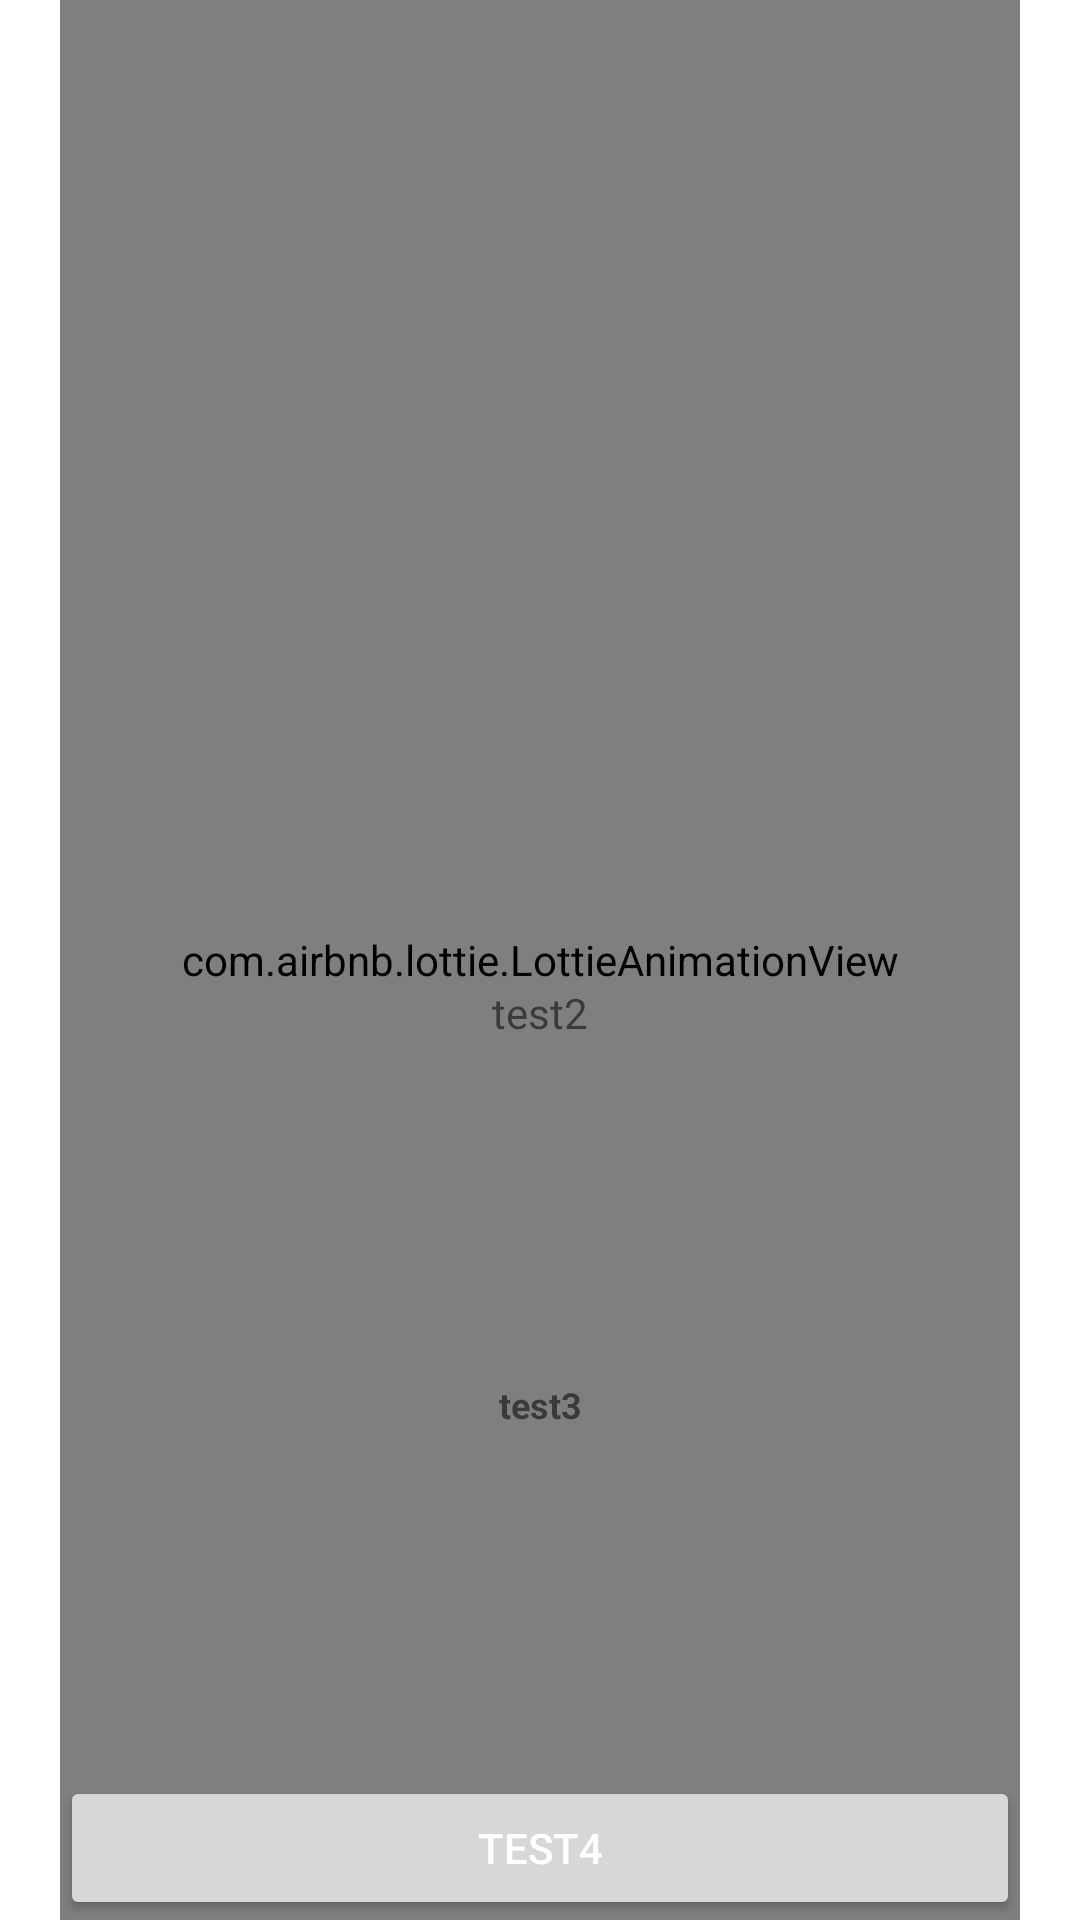

Reconstruct the res/layout file that produces this screen, plus the resources it refers to.
<!-- AndroidManifest.xml: application theme Theme.AndroidStudy_kotlin -->
<!-- res/layout/fragment_motion.xml -->
<?xml version="1.0" encoding="utf-8"?>
<androidx.constraintlayout.motion.widget.MotionLayout xmlns:android="http://schemas.android.com/apk/res/android"
    xmlns:app="http://schemas.android.com/apk/res-auto"
    xmlns:tools="http://schemas.android.com/tools"
    android:layout_width="match_parent"
    android:layout_height="match_parent"
    android:paddingStart="20dp"
    android:paddingEnd="20dp"
    app:layoutDescription="@xml/fragment_motion_scene"
    tools:context=".view.ui.test.MotionFragment">

    <TextView
        android:layout_width="0dp"
        android:layout_height="0dp"
        android:layout_marginStart="8dp"
        android:layout_marginTop="8dp"
        android:layout_marginEnd="8dp"
        android:layout_marginBottom="8dp"
        android:id="@+id/tv_update_top_title"
        android:gravity="center"
        android:text="test1"
        android:textSize="16sp"
        app:layout_constraintBottom_toTopOf="@+id/guideline_lottie_view"
        app:layout_constraintEnd_toEndOf="parent"
        app:layout_constraintStart_toStartOf="parent"
        app:layout_constraintTop_toTopOf="parent" />

    <com.airbnb.lottie.LottieAnimationView
        android:id="@+id/lottieAnimationView"
        android:layout_width="128dp"
        android:layout_height="128dp"
        app:layout_constraintBottom_toTopOf="@id/guideline_rocket_content"
        app:layout_constraintEnd_toEndOf="parent"
        app:layout_constraintHeight_percent="0.3"
        app:layout_constraintHorizontal_bias="0.5"
        app:layout_constraintStart_toStartOf="parent"
        app:layout_constraintTop_toTopOf="parent"
        app:lottie_autoPlay="true"
        app:lottie_loop="true"
        app:lottie_rawRes="@raw/airplane" />

    <androidx.constraintlayout.widget.Guideline
        android:layout_width="match_parent"
        android:layout_height="wrap_content"
        android:id="@+id/guideline_rocket_content"
        app:layout_constraintGuide_percent="0.5"
        android:orientation="horizontal"/>

    <androidx.constraintlayout.widget.Guideline
        android:id="@+id/guideline_lottie_view"
        android:layout_width="match_parent"
        android:layout_height="wrap_content"
        android:orientation="horizontal"
        app:layout_constraintGuide_begin="110dp" />

    <androidx.constraintlayout.widget.Guideline
        android:layout_width="match_parent"
        android:layout_height="wrap_content"
        android:id="@+id/guideline_text_content"
        app:layout_constraintGuide_percent="0.5"
        android:orientation="horizontal"/>

    <TextView
        android:id="@+id/tv_update_content1"
        android:layout_width="0dp"
        android:layout_height="0dp"
        android:layout_marginTop="8dp"
        android:gravity="center_horizontal"
        android:text="test2"
        android:textSize="14sp"
        app:layout_constraintBottom_toTopOf="@id/tv_update_content2"
        app:layout_constraintEnd_toEndOf="parent"
        app:layout_constraintStart_toStartOf="parent"
        app:layout_constraintTop_toBottomOf="@id/guideline_text_content" />

    <TextView
        android:id="@+id/tv_update_content2"
        android:layout_width="0dp"
        android:layout_height="0dp"
        android:gravity="center_horizontal"
        android:text="test3"
        android:textSize="12sp"
        android:textStyle="bold"
        app:layout_constraintBottom_toTopOf="@id/button_ok"
        app:layout_constraintEnd_toEndOf="parent"
        app:layout_constraintStart_toStartOf="parent"
        app:layout_constraintTop_toBottomOf="@id/tv_update_content1" />

    <Button
        android:id="@+id/button_ok"
        android:layout_width="0dp"
        android:layout_height="wrap_content"
        android:text="test4"
        android:textColor="#ffffff"
        app:layout_constraintBottom_toBottomOf="parent"
        app:layout_constraintEnd_toEndOf="parent"
        app:layout_constraintStart_toStartOf="parent" />
</androidx.constraintlayout.motion.widget.MotionLayout>
<!-- resources referenced by this layout -->
<resources>
  <style name="Theme.AndroidStudy_kotlin" parent="Theme.MaterialComponents.Light.NoActionBar">
          
          <item name="colorPrimary">@color/purple_500</item>
          <item name="colorPrimaryVariant">@color/purple_700</item>
          <item name="colorOnPrimary">@color/white</item>
          
          <item name="colorSecondary">@color/teal_200</item>
          <item name="colorSecondaryVariant">@color/teal_700</item>
          <item name="colorOnSecondary">@color/black</item>
          <item name="android:windowLayoutInDisplayCutoutMode" tools:targetApi="o_mr1">shortEdges</item>
  
          
  
          <item name="android:statusBarColor">@android:color/transparent</item>
          <item name="android:windowLightStatusBar">true</item>
  
          
          <item name="bottomSheetDialogTheme">@style/AppBottomSheetDialogTheme</item>
      </style>
  <style name="AppBottomSheetDialogTheme" parent="Theme.Design.Light.BottomSheetDialog">
          <item name="bottomSheetStyle">@style/AppModalStyle</item>
      </style>
  <style name="AppModalStyle" parent="Widget.Design.BottomSheet.Modal">
          <item name="android:background">@drawable/bg_dialog_border</item>
      </style>
  <!-- not gathered from this repository: default colours our renderer supplied (Android Studio template values) -->
  <color name="purple_500">#FF6200EE</color>
  <color name="purple_700">#FF3700B3</color>
  <color name="teal_200">#FF03DAC5</color>
  <color name="teal_700">#FF018786</color>
  <color name="black">#FF000000</color>
  <color name="white">#FFFFFFFF</color>
</resources>
